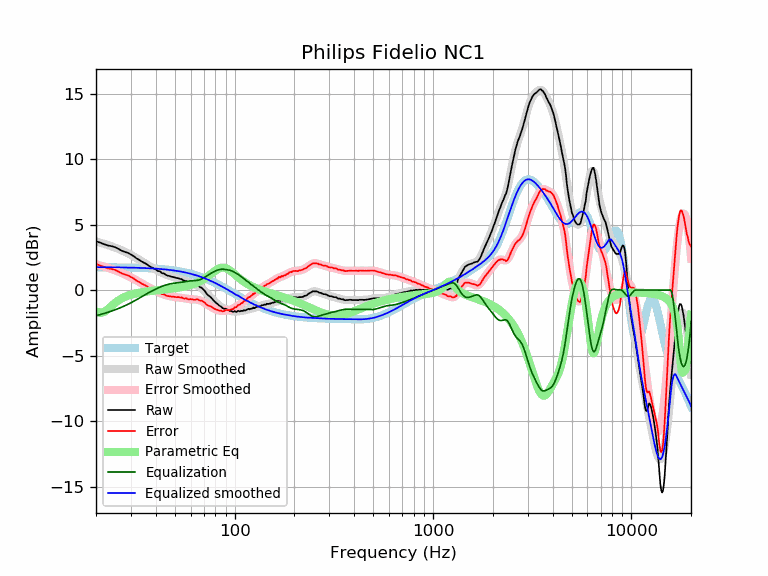

The file beside this chart, header and first rows:
frequency, raw, error, smoothed, error_smoothed, equalization, parametric_eq, equalized_raw, equalized_smoothed, target
20, 3.73, 1.98, 3.71, 1.96, -1.96, -1.62, 1.77, 1.74, 1.74
21, 3.62, 1.87, 3.62, 1.87, -1.87, -1.75, 1.74, 1.74, 1.74
22, 3.50, 1.76, 3.53, 1.79, -1.79, -1.67, 1.71, 1.74, 1.74
23, 3.40, 1.66, 3.43, 1.69, -1.69, -1.45, 1.70, 1.74, 1.74
24, 3.35, 1.61, 3.34, 1.60, -1.60, -1.20, 1.75, 1.74, 1.74
25, 3.27, 1.53, 3.24, 1.50, -1.50, -0.97, 1.76, 1.73, 1.73
26, 3.14, 1.41, 3.13, 1.40, -1.40, -0.78, 1.73, 1.73, 1.73
27, 3.00, 1.27, 3.03, 1.30, -1.30, -0.63, 1.70, 1.73, 1.73
28, 2.91, 1.18, 2.92, 1.20, -1.20, -0.52, 1.71, 1.72, 1.72
29, 2.84, 1.12, 2.80, 1.09, -1.09, -0.43, 1.75, 1.72, 1.72
30, 2.71, 0.99, 2.69, 0.97, -0.97, -0.35, 1.73, 1.71, 1.71
31, 2.59, 0.88, 2.56, 0.86, -0.86, -0.30, 1.73, 1.71, 1.71
32, 2.42, 0.72, 2.44, 0.74, -0.74, -0.25, 1.68, 1.70, 1.70
33, 2.31, 0.61, 2.32, 0.62, -0.62, -0.21, 1.69, 1.70, 1.70
34, 2.18, 0.49, 2.19, 0.51, -0.51, -0.17, 1.67, 1.69, 1.69
35, 2.08, 0.40, 2.08, 0.40, -0.40, -0.14, 1.68, 1.68, 1.68
36, 1.98, 0.30, 1.96, 0.29, -0.29, -0.11, 1.69, 1.67, 1.67
37, 1.84, 0.17, 1.85, 0.19, -0.19, -0.09, 1.65, 1.66, 1.66
38, 1.74, 0.08, 1.75, 0.10, -0.10, -0.07, 1.64, 1.65, 1.65
39, 1.66, 0.01, 1.65, 0.01, -0.01, -0.05, 1.65, 1.64, 1.64
40, 1.58, -0.06, 1.56, -0.07, 0.07, -0.03, 1.65, 1.63, 1.63
41, 1.45, -0.18, 1.47, -0.15, 0.15, -0.01, 1.60, 1.62, 1.62
42, 1.44, -0.17, 1.39, -0.22, 0.22, 0.01, 1.66, 1.61, 1.61
43, 1.29, -0.31, 1.31, -0.28, 0.28, 0.02, 1.57, 1.60, 1.60
44, 1.27, -0.32, 1.24, -0.34, 0.34, 0.04, 1.61, 1.58, 1.58
45, 1.16, -0.41, 1.18, -0.39, 0.39, 0.06, 1.55, 1.57, 1.57
46, 1.10, -0.46, 1.12, -0.43, 0.43, 0.07, 1.53, 1.55, 1.55
47, 1.07, -0.47, 1.07, -0.47, 0.47, 0.09, 1.53, 1.54, 1.54
48, 1.02, -0.50, 1.03, -0.49, 0.49, 0.11, 1.51, 1.52, 1.52
49, 1.00, -0.51, 0.99, -0.51, 0.51, 0.13, 1.51, 1.50, 1.50
50, 0.96, -0.53, 0.95, -0.53, 0.53, 0.15, 1.49, 1.48, 1.48
51, 0.92, -0.55, 0.92, -0.54, 0.54, 0.16, 1.46, 1.46, 1.46
52, 0.91, -0.54, 0.88, -0.56, 0.56, 0.18, 1.47, 1.44, 1.44
53, 0.85, -0.57, 0.84, -0.58, 0.58, 0.21, 1.42, 1.42, 1.42
54, 0.84, -0.56, 0.80, -0.59, 0.59, 0.23, 1.43, 1.40, 1.40
55, 0.75, -0.63, 0.76, -0.61, 0.61, 0.25, 1.36, 1.38, 1.38
56, 0.70, -0.65, 0.72, -0.64, 0.64, 0.28, 1.33, 1.35, 1.35
57, 0.70, -0.63, 0.67, -0.66, 0.66, 0.30, 1.35, 1.33, 1.33
58, 0.61, -0.69, 0.63, -0.67, 0.67, 0.33, 1.28, 1.30, 1.30
59, 0.56, -0.72, 0.58, -0.69, 0.69, 0.36, 1.25, 1.27, 1.27
60, 0.56, -0.69, 0.54, -0.70, 0.70, 0.39, 1.26, 1.24, 1.24
61, 0.51, -0.71, 0.51, -0.71, 0.71, 0.43, 1.21, 1.22, 1.22
62, 0.45, -0.74, 0.47, -0.71, 0.71, 0.46, 1.16, 1.19, 1.19
63, 0.41, -0.75, 0.43, -0.72, 0.72, 0.50, 1.13, 1.16, 1.16
64, 0.41, -0.72, 0.39, -0.73, 0.73, 0.54, 1.14, 1.12, 1.12
65, 0.40, -0.69, 0.35, -0.74, 0.74, 0.59, 1.14, 1.09, 1.09
66, 0.30, -0.76, 0.29, -0.76, 0.76, 0.63, 1.06, 1.06, 1.06
67, 0.21, -0.82, 0.23, -0.79, 0.79, 0.68, 1.00, 1.02, 1.02
68, 0.19, -0.80, 0.16, -0.83, 0.83, 0.73, 1.02, 0.99, 0.99
69, 0.10, -0.86, 0.07, -0.88, 0.88, 0.79, 0.98, 0.95, 0.95
70, 0.01, -0.91, -0.02, -0.94, 0.94, 0.84, 0.94, 0.92, 0.92
71, -0.11, -0.99, -0.12, -1.00, 1.00, 0.90, 0.89, 0.88, 0.88
72, -0.25, -1.10, -0.22, -1.06, 1.06, 0.97, 0.81, 0.84, 0.84
73, -0.35, -1.16, -0.31, -1.12, 1.12, 1.03, 0.77, 0.81, 0.81
74, -0.43, -1.20, -0.41, -1.18, 1.18, 1.10, 0.75, 0.77, 0.77
75, -0.49, -1.22, -0.51, -1.24, 1.24, 1.16, 0.74, 0.73, 0.73
76, -0.57, -1.26, -0.60, -1.29, 1.29, 1.23, 0.71, 0.69, 0.69
77, -0.67, -1.32, -0.68, -1.33, 1.33, 1.30, 0.66, 0.65, 0.65
78, -0.76, -1.37, -0.77, -1.38, 1.38, 1.36, 0.61, 0.61, 0.61
79, -0.86, -1.43, -0.85, -1.42, 1.42, 1.42, 0.56, 0.57, 0.57
... 553 more rows
